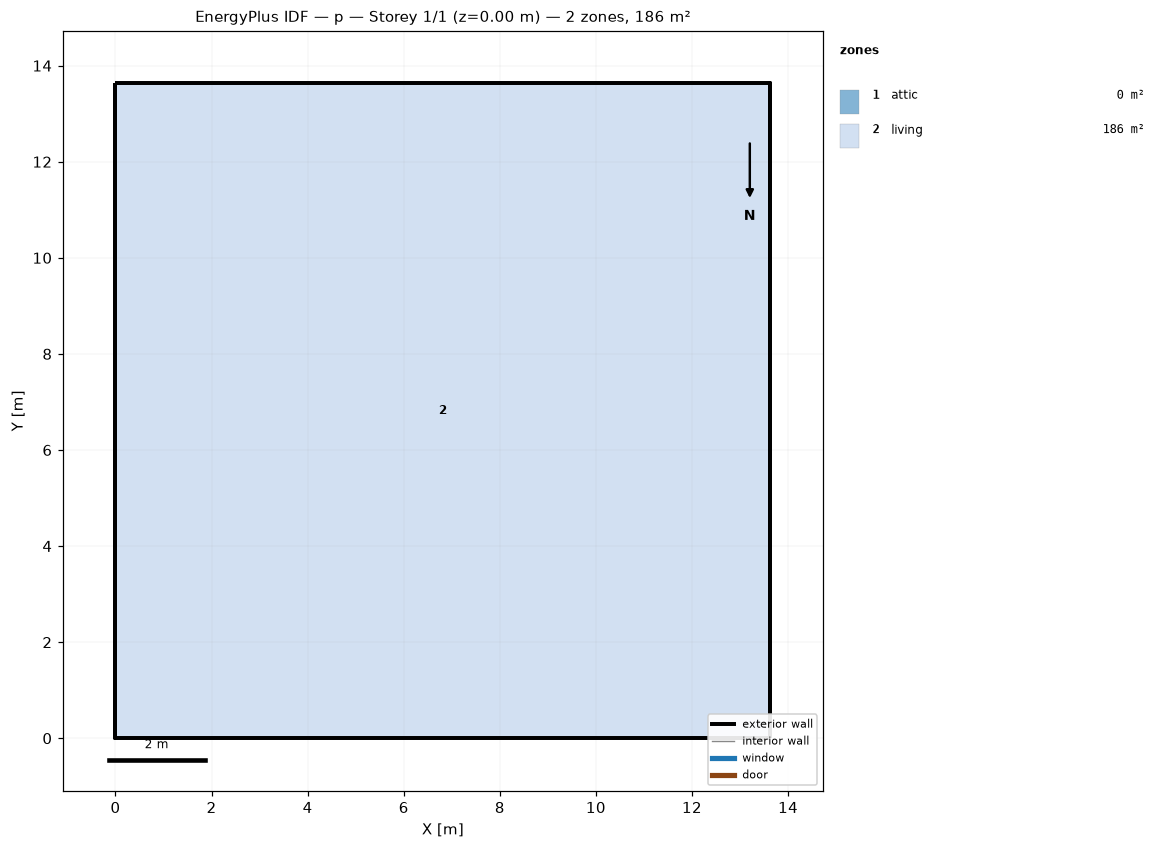
=== STOREY PLAN SPEC (per zone: floor XY polygon, exterior-wall plan segments, windows/doors) ===
zone 1: attic  (0.0 m²)
  exterior wall: (13.63, 0.00) – (13.63, 13.63) – (13.63, 6.82)  [20.4 m]
  exterior wall: (0.00, 13.63) – (0.00, 0.00) – (0.00, 6.82)  [20.4 m]
zone 2: living  (185.8 m²)
  floor: (0.00, 0.00) (0.00, 13.63) (13.63, 13.63) (13.63, 0.00)
  exterior wall: (0.00, 0.00) – (13.63, 0.00)  [13.6 m]
  exterior wall: (13.63, 0.00) – (13.63, 13.63)  [13.6 m]
  exterior wall: (13.63, 13.63) – (0.00, 13.63)  [13.6 m]
  exterior wall: (0.00, 13.63) – (0.00, 0.00)  [13.6 m]

=== DERIVED (storey summary) ===
Building: p
Storey: 1 of 1  (floor level z = 0.00 m)
Storey gross floor area: 185.8 m²
Zones on this storey: 2
  - attic: floor 0.0 m²; exterior wall 40.9 m (18.7 m²); WWR 0.0%
  - living: floor 185.8 m²; exterior wall 54.5 m (149.6 m²); WWR 0.0%
Zone adjacency: (none detected)